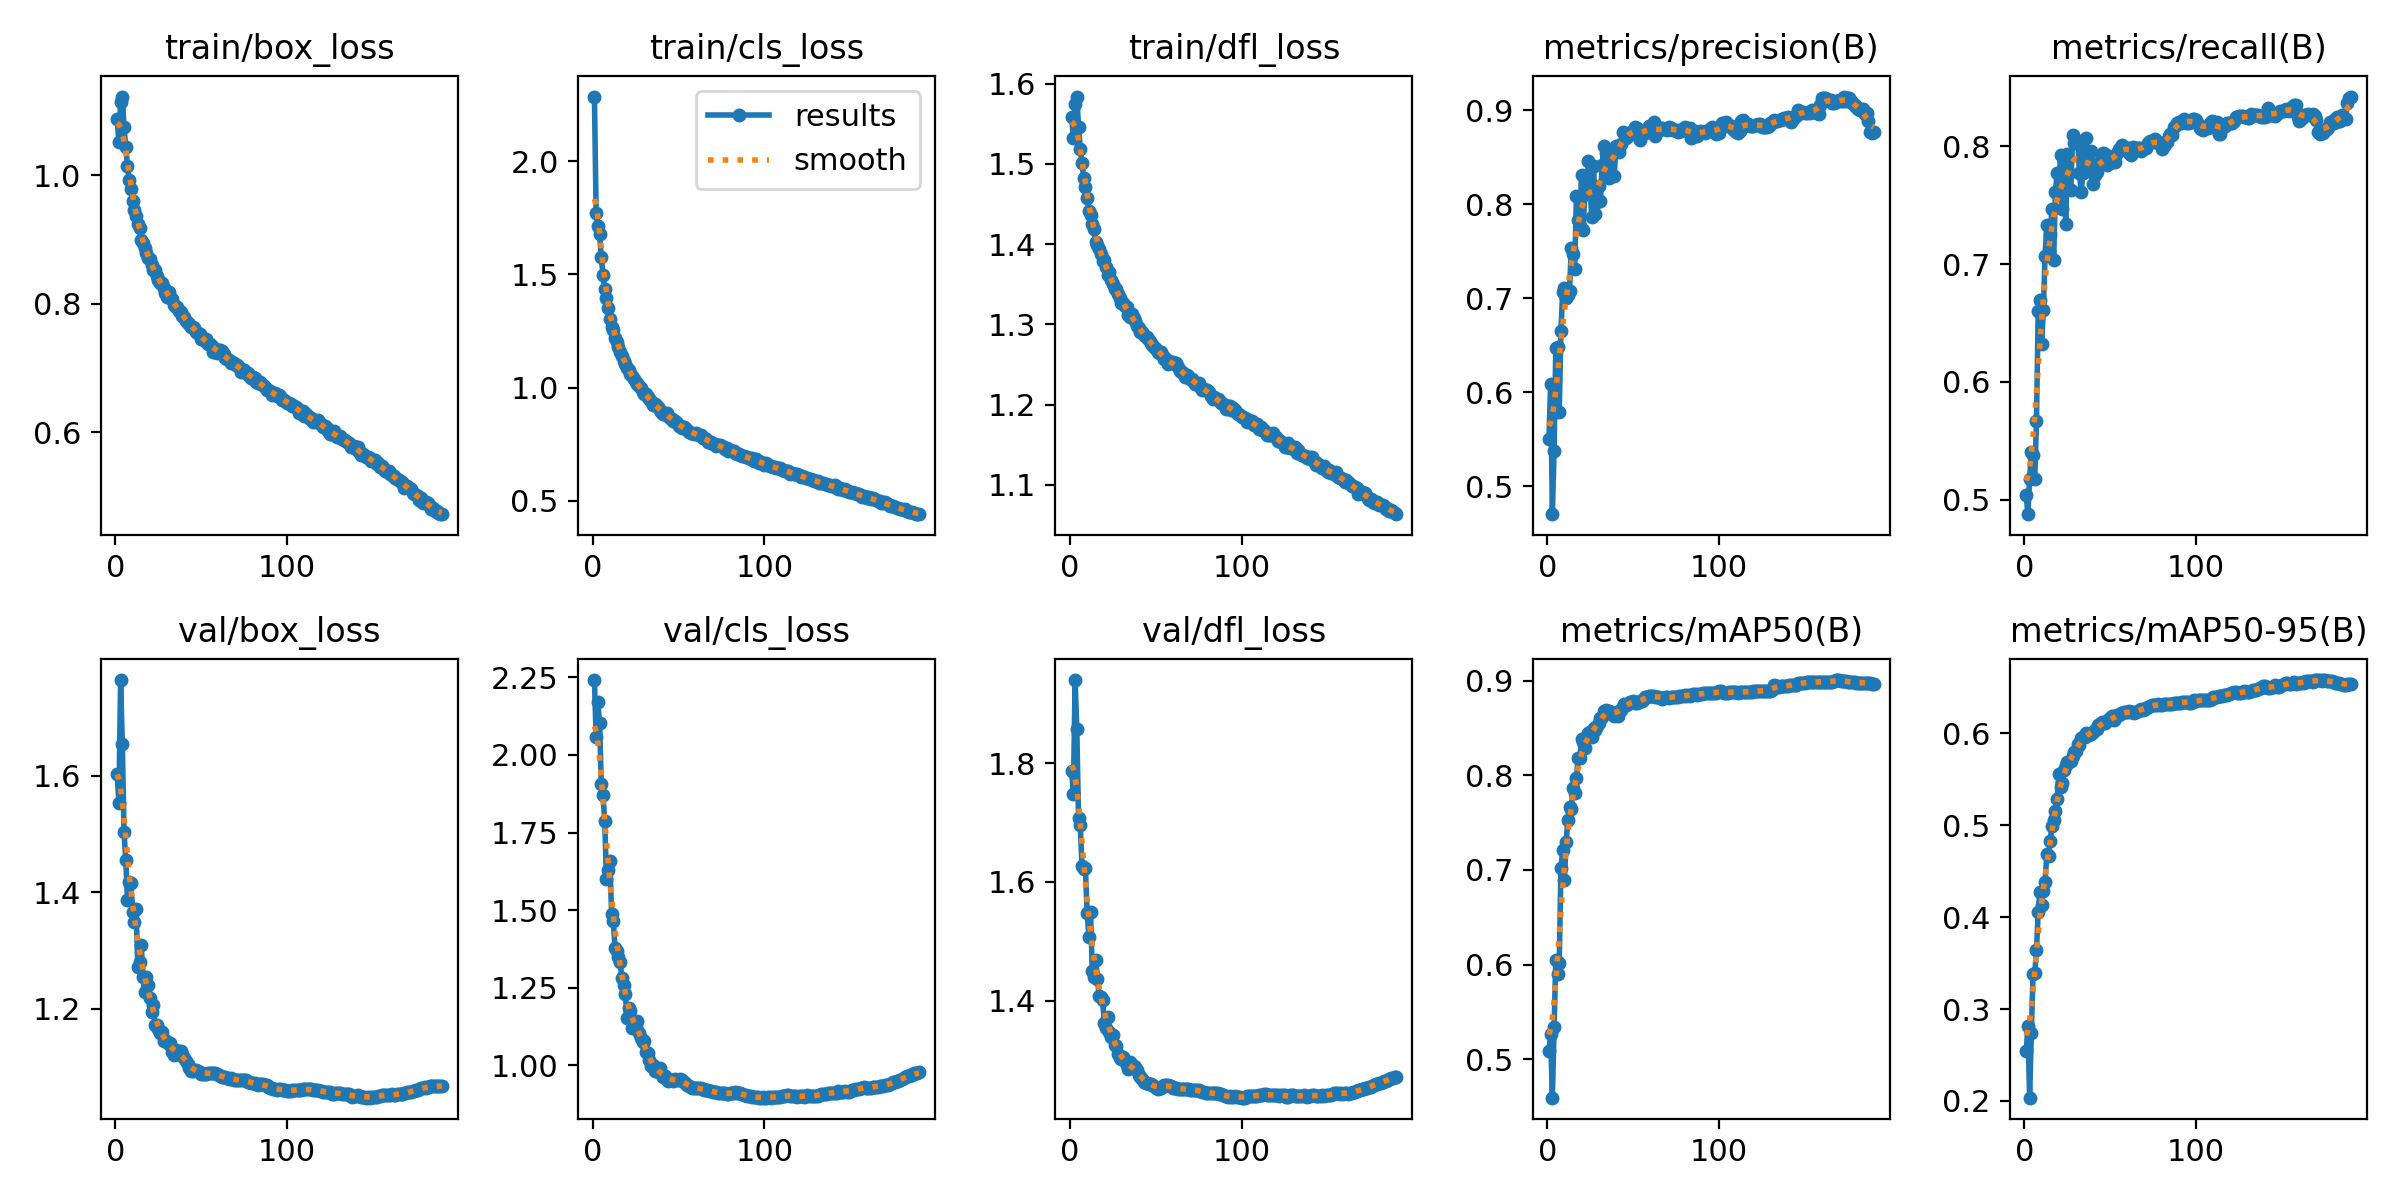

The file beside this chart, header and first rows:
epoch, time, train/box_loss, train/cls_loss, train/dfl_loss, metrics/precision(B), metrics/recall(B), metrics/mAP50(B), metrics/mAP50-95(B), val/box_loss, val/cls_loss, val/dfl_loss, lr/pg0, lr/pg1, lr/pg2
1, 285.5, 1.087, 2.286, 1.558, 0.5499, 0.5043, 0.5083, 0.2539, 1.602, 2.241, 1.786, 0.003331, 0.003331, 0.003331
2, 538.8, 1.051, 1.771, 1.532, 0.6091, 0.4878, 0.5265, 0.2812, 1.553, 2.056, 1.748, 0.006631, 0.006631, 0.006631
3, 800.2, 1.114, 1.716, 1.575, 0.4703, 0.5175, 0.4593, 0.2035, 1.764, 2.17, 1.94, 0.009898, 0.009898, 0.009898
4, 1052, 1.122, 1.68, 1.584, 0.5371, 0.5402, 0.5342, 0.2739, 1.653, 2.104, 1.857, 0.009851, 0.009851, 0.009851
5, 1303, 1.074, 1.577, 1.546, 0.6476, 0.5377, 0.6051, 0.3381, 1.503, 1.908, 1.707, 0.009802, 0.009802, 0.009802
6, 1521, 1.043, 1.496, 1.519, 0.648, 0.518, 0.59, 0.3391, 1.456, 1.87, 1.696, 0.009753, 0.009753, 0.009753
7, 1741, 1.014, 1.434, 1.501, 0.5792, 0.5673, 0.6018, 0.364, 1.386, 1.787, 1.627, 0.009703, 0.009703, 0.009703
8, 1961, 0.9923, 1.395, 1.483, 0.6655, 0.6601, 0.7017, 0.4061, 1.417, 1.601, 1.622, 0.009654, 0.009654, 0.009654
9, 2182, 0.9778, 1.351, 1.471, 0.7072, 0.6695, 0.7208, 0.4277, 1.416, 1.631, 1.623, 0.009604, 0.009604, 0.009604
10, 2402, 0.9601, 1.304, 1.457, 0.7105, 0.6318, 0.6889, 0.413, 1.367, 1.658, 1.548, 0.009555, 0.009555, 0.009555
11, 2623, 0.9453, 1.266, 1.442, 0.6998, 0.6614, 0.7291, 0.4284, 1.348, 1.489, 1.508, 0.009505, 0.009505, 0.009505
12, 2844, 0.9361, 1.253, 1.436, 0.7034, 0.7067, 0.7527, 0.4377, 1.37, 1.464, 1.548, 0.009456, 0.009456, 0.009456
13, 3062, 0.924, 1.218, 1.424, 0.7077, 0.7327, 0.767, 0.4687, 1.272, 1.379, 1.449, 0.009406, 0.009406, 0.009406
14, 3280, 0.9178, 1.2, 1.419, 0.7536, 0.7098, 0.7648, 0.4668, 1.279, 1.369, 1.439, 0.009357, 0.009357, 0.009357
15, 3500, 0.8996, 1.178, 1.403, 0.7469, 0.7256, 0.7863, 0.4828, 1.31, 1.35, 1.469, 0.009307, 0.009307, 0.009307
16, 3721, 0.8952, 1.158, 1.399, 0.7314, 0.7465, 0.7815, 0.4994, 1.255, 1.332, 1.436, 0.009258, 0.009258, 0.009258
17, 3945, 0.8861, 1.142, 1.394, 0.8091, 0.7033, 0.7974, 0.5061, 1.228, 1.282, 1.408, 0.009208, 0.009208, 0.009208
18, 4166, 0.8792, 1.118, 1.388, 0.783, 0.7607, 0.8178, 0.5158, 1.255, 1.26, 1.406, 0.009158, 0.009158, 0.009158
19, 4387, 0.8707, 1.104, 1.379, 0.777, 0.7773, 0.8184, 0.5286, 1.241, 1.229, 1.401, 0.009109, 0.009109, 0.009109
20, 4605, 0.8691, 1.087, 1.38, 0.8313, 0.7622, 0.8383, 0.556, 1.219, 1.152, 1.363, 0.009059, 0.009059, 0.009059
21, 4823, 0.8601, 1.08, 1.372, 0.7732, 0.7924, 0.835, 0.5412, 1.194, 1.184, 1.354, 0.00901, 0.00901, 0.00901
22, 5040, 0.8522, 1.062, 1.362, 0.8213, 0.7464, 0.8287, 0.5462, 1.206, 1.175, 1.371, 0.00896, 0.00896, 0.00896
23, 5261, 0.8524, 1.052, 1.365, 0.8114, 0.7872, 0.8415, 0.5603, 1.172, 1.12, 1.347, 0.008911, 0.008911, 0.008911
24, 5483, 0.8432, 1.038, 1.355, 0.8466, 0.7338, 0.845, 0.5657, 1.172, 1.123, 1.339, 0.008861, 0.008861, 0.008861
25, 5704, 0.8365, 1.024, 1.35, 0.8139, 0.7934, 0.846, 0.5694, 1.166, 1.128, 1.342, 0.008812, 0.008812, 0.008812
26, 5922, 0.8321, 1.016, 1.344, 0.7862, 0.7774, 0.8404, 0.5685, 1.159, 1.143, 1.326, 0.008762, 0.008762, 0.008762
27, 6140, 0.8315, 1.009, 1.344, 0.8403, 0.7629, 0.8501, 0.5703, 1.16, 1.105, 1.323, 0.008713, 0.008713, 0.008713
28, 6362, 0.8238, 0.9969, 1.338, 0.7899, 0.8091, 0.848, 0.5753, 1.145, 1.089, 1.309, 0.008663, 0.008663, 0.008663
29, 6585, 0.8172, 0.9798, 1.332, 0.8024, 0.8025, 0.8524, 0.5799, 1.146, 1.076, 1.304, 0.008614, 0.008614, 0.008614
30, 6803, 0.8098, 0.9701, 1.327, 0.8191, 0.8047, 0.8558, 0.5806, 1.144, 1.077, 1.302, 0.008564, 0.008564, 0.008564
31, 7021, 0.8184, 0.9723, 1.326, 0.8036, 0.8045, 0.86, 0.5889, 1.14, 1.043, 1.304, 0.008515, 0.008515, 0.008515
32, 7247, 0.8086, 0.9584, 1.323, 0.8422, 0.7775, 0.8612, 0.5877, 1.141, 1.041, 1.298, 0.008466, 0.008466, 0.008466
33, 7467, 0.8072, 0.9511, 1.321, 0.8626, 0.7609, 0.8684, 0.5946, 1.126, 1.017, 1.291, 0.008416, 0.008416, 0.008416
34, 7688, 0.798, 0.9408, 1.312, 0.8546, 0.7769, 0.8687, 0.5966, 1.12, 0.9987, 1.285, 0.008367, 0.008367, 0.008367
35, 7909, 0.7942, 0.9256, 1.31, 0.8362, 0.7957, 0.8673, 0.5965, 1.13, 1, 1.296, 0.008317, 0.008317, 0.008317
36, 8131, 0.7954, 0.9282, 1.313, 0.8285, 0.8065, 0.8684, 0.6002, 1.122, 0.983, 1.286, 0.008268, 0.008268, 0.008268
37, 8348, 0.7889, 0.9227, 1.308, 0.8536, 0.7793, 0.8664, 0.5983, 1.125, 0.9807, 1.289, 0.008218, 0.008218, 0.008218
38, 8565, 0.7875, 0.9155, 1.304, 0.8551, 0.7864, 0.865, 0.599, 1.127, 0.9834, 1.288, 0.008169, 0.008169, 0.008169
39, 8782, 0.781, 0.9003, 1.298, 0.8297, 0.7958, 0.8628, 0.5992, 1.123, 0.9921, 1.283, 0.008119, 0.008119, 0.008119
40, 9002, 0.7796, 0.8938, 1.296, 0.8622, 0.768, 0.8651, 0.6017, 1.116, 0.9728, 1.275, 0.00807, 0.00807, 0.00807
41, 9225, 0.7734, 0.8857, 1.291, 0.8598, 0.7751, 0.8628, 0.6034, 1.111, 0.9633, 1.271, 0.00802, 0.00802, 0.00802
42, 9444, 0.7702, 0.8836, 1.29, 0.8553, 0.7779, 0.8681, 0.6048, 1.105, 0.9657, 1.268, 0.007971, 0.007971, 0.007971
43, 9661, 0.7684, 0.8892, 1.287, 0.8645, 0.7833, 0.8693, 0.6095, 1.098, 0.9554, 1.263, 0.007921, 0.007921, 0.007921
44, 9883, 0.7642, 0.8731, 1.284, 0.8772, 0.7865, 0.8717, 0.6103, 1.094, 0.951, 1.261, 0.007872, 0.007872, 0.007872
45, 10105, 0.7644, 0.8667, 1.284, 0.8763, 0.79, 0.8757, 0.6126, 1.093, 0.9533, 1.261, 0.007822, 0.007822, 0.007822
46, 10327, 0.7626, 0.8627, 1.281, 0.8705, 0.7939, 0.8747, 0.6112, 1.094, 0.9532, 1.26, 0.007772, 0.007772, 0.007772
47, 10545, 0.7557, 0.8545, 1.276, 0.8722, 0.7931, 0.8756, 0.6108, 1.095, 0.9507, 1.259, 0.007723, 0.007723, 0.007723
48, 10765, 0.7543, 0.8544, 1.274, 0.8746, 0.7843, 0.877, 0.613, 1.093, 0.9543, 1.258, 0.007673, 0.007673, 0.007673
49, 10983, 0.7522, 0.8438, 1.272, 0.8772, 0.7873, 0.8779, 0.6154, 1.092, 0.9539, 1.256, 0.007624, 0.007624, 0.007624
50, 11204, 0.7453, 0.832, 1.269, 0.8779, 0.7859, 0.8781, 0.6162, 1.089, 0.9536, 1.253, 0.007574, 0.007574, 0.007574
51, 11426, 0.7452, 0.8329, 1.266, 0.8821, 0.7899, 0.8765, 0.6184, 1.089, 0.9557, 1.252, 0.007525, 0.007525, 0.007525
52, 11647, 0.7414, 0.8203, 1.265, 0.8814, 0.7887, 0.8765, 0.6149, 1.089, 0.9519, 1.252, 0.007476, 0.007476, 0.007476
53, 11867, 0.7449, 0.8247, 1.266, 0.8777, 0.7865, 0.8776, 0.6163, 1.088, 0.9459, 1.253, 0.007426, 0.007426, 0.007426
54, 12084, 0.7366, 0.8198, 1.26, 0.8688, 0.794, 0.8786, 0.6196, 1.091, 0.9419, 1.255, 0.007377, 0.007377, 0.007377
55, 12302, 0.7377, 0.8129, 1.257, 0.876, 0.7972, 0.879, 0.6195, 1.09, 0.9373, 1.258, 0.007327, 0.007327, 0.007327
56, 12522, 0.7342, 0.8061, 1.257, 0.8764, 0.7993, 0.8798, 0.6221, 1.09, 0.9329, 1.258, 0.007278, 0.007278, 0.007278
57, 12745, 0.7252, 0.7979, 1.251, 0.8764, 0.8005, 0.8824, 0.6224, 1.09, 0.9286, 1.258, 0.007228, 0.007228, 0.007228
58, 12968, 0.7292, 0.8019, 1.252, 0.8802, 0.7992, 0.8832, 0.6235, 1.089, 0.9268, 1.256, 0.007178, 0.007178, 0.007178
59, 13188, 0.7238, 0.7971, 1.253, 0.8832, 0.7987, 0.8835, 0.623, 1.088, 0.9266, 1.255, 0.007129, 0.007129, 0.007129
60, 13407, 0.728, 0.8011, 1.253, 0.8773, 0.7982, 0.8833, 0.6236, 1.086, 0.9266, 1.253, 0.007079, 0.007079, 0.007079
... 130 more rows
